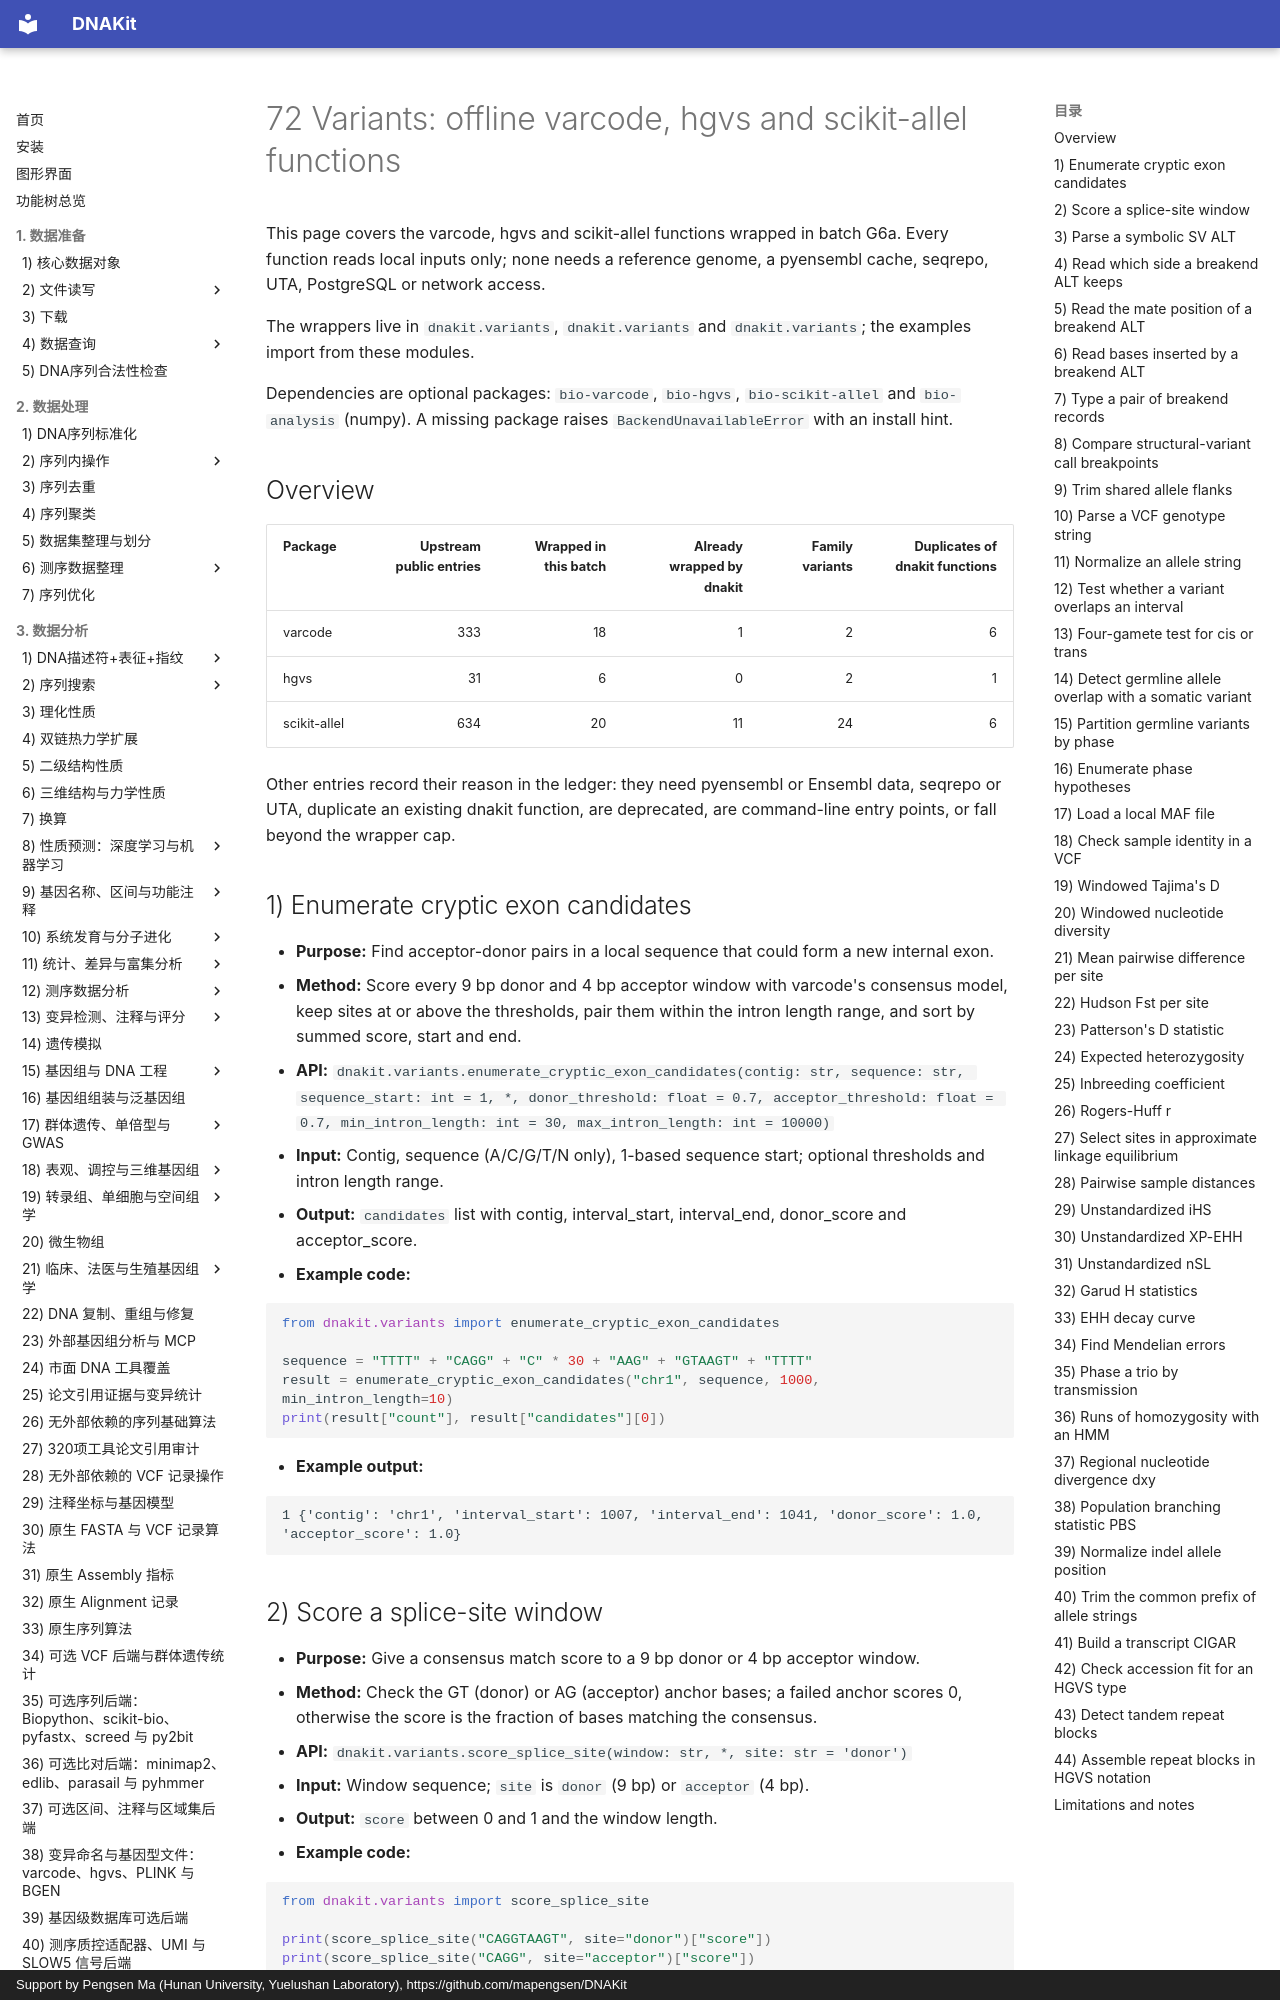

repository: mapengsen/DNAKit · page: api/features/72_full_G6a.en/index.html · generator: mkdocs · copyright: Support by Pengsen Ma (Hunan University, Yuelushan Laboratory), https://github.com/mapengsen/DNAKit

# 72 Variants: offline varcode, hgvs and scikit-allel functions

This page covers the varcode, hgvs and scikit-allel functions wrapped in batch G6a. Every function reads local inputs only; none needs a reference genome, a pyensembl cache, seqrepo, UTA, PostgreSQL or network access.

The wrappers live in `dnakit.variants`, `dnakit.variants` and `dnakit.variants`; the examples import from these modules.

Dependencies are optional packages: `bio-varcode`, `bio-hgvs`, `bio-scikit-allel` and `bio-analysis` (numpy). A missing package raises `BackendUnavailableError` with an install hint.

## Overview

| Package | Upstream public entries | Wrapped in this batch | Already wrapped by dnakit | Family variants | Duplicates of dnakit functions |
| --- | ---: | ---: | ---: | ---: | ---: |
| varcode | 333 | 18 | 1 | 2 | 6 |
| hgvs | 31 | 6 | 0 | 2 | 1 |
| scikit-allel | 634 | 20 | 11 | 24 | 6 |

Other entries record their reason in the ledger: they need pyensembl or Ensembl data, seqrepo or UTA, duplicate an existing dnakit function, are deprecated, are command-line entry points, or fall beyond the wrapper cap.

## 1) Enumerate cryptic exon candidates

- **Purpose:** Find acceptor-donor pairs in a local sequence that could form a new internal exon.
- **Method:** Score every 9 bp donor and 4 bp acceptor window with varcode's consensus model, keep sites at or above the thresholds, pair them within the intron length range, and sort by summed score, start and end.
- **API:** `dnakit.variants.enumerate_cryptic_exon_candidates(contig: str, sequence: str, sequence_start: int = 1, *, donor_threshold: float = 0.7, acceptor_threshold: float = 0.7, min_intron_length: int = 30, max_intron_length: int = 10000)`
- **Input:** Contig, sequence (A/C/G/T/N only), 1-based sequence start; optional thresholds and intron length range.
- **Output:** `candidates` list with contig, interval_start, interval_end, donor_score and acceptor_score.
- **Example code:**

```python
from dnakit.variants import enumerate_cryptic_exon_candidates

sequence = "TTTT" + "CAGG" + "C" * 30 + "AAG" + "GTAAGT" + "TTTT"
result = enumerate_cryptic_exon_candidates("chr1", sequence, 1000, min_intron_length=10)
print(result["count"], result["candidates"][0])
```

- **Example output:**

```text
1 {'contig': 'chr1', 'interval_start': 1007, 'interval_end': 1041, 'donor_score': 1.0, 'acceptor_score': 1.0}
```
